Run: headless pygame with SDL's dummy video driver; simulated clock (each Clock.tick advances the game by its frame time, no real sleeping); random seed 0; keys injected as events and as key.get_pressed() state; no mouse input.
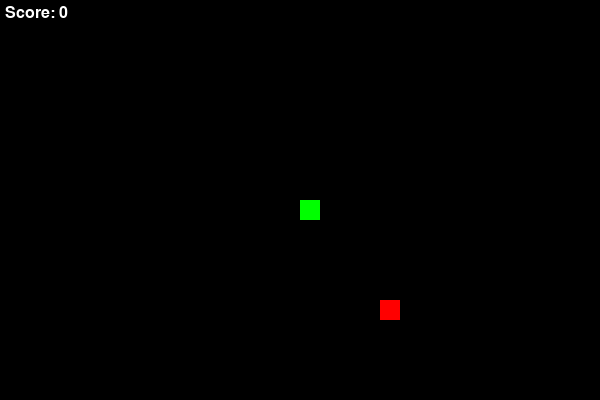
Frame 1 of 4 · flips 1–60 · no input
Frame 2 of 4 · flips 61–180 · tapped SPACE, RETURN · held RIGHT (→), D · screen unchanged from frame 1, image omitted
Frame 3 of 4 · flips 181–300 · held DOWN (↓), S · screen unchanged from frame 2, image omitted
Frame 4 of 4 · flips 301–420 · held LEFT (←), A, UP (↑), W · screen unchanged from frame 3, image omitted

The pygame program that drew these frames:

import random
from dataclasses import dataclass, field
from typing import List, Tuple

# ---------- Constants ----------
CELL_SIZE = 20
GRID_WIDTH = 30   # number of cells horizontally
GRID_HEIGHT = 20  # number of cells vertically
WINDOW_WIDTH = GRID_WIDTH * CELL_SIZE
WINDOW_HEIGHT = GRID_HEIGHT * CELL_SIZE
FPS = 10

# Directions as (dx, dy)
UP: Tuple[int, int] = (0, -1)
DOWN: Tuple[int, int] = (0, 1)
LEFT: Tuple[int, int] = (-1, 0)
RIGHT: Tuple[int, int] = (1, 0)

# ---------- Data Classes ----------
@dataclass
class Snake:
    body: List[Tuple[int, int]] = field(default_factory=lambda: [(GRID_WIDTH // 2, GRID_HEIGHT // 2)])
    direction: Tuple[int, int] = RIGHT
    grow_pending: int = 0

    def turn(self, new_direction: Tuple[int, int]) -> None:
        """Change direction unless it's directly opposite to current."""
        opposite = (-self.direction[0], -self.direction[1])
        if new_direction != opposite:
            self.direction = new_direction

    def move(self) -> None:
        """Move snake one step in current direction."""
        head_x, head_y = self.body[0]
        dx, dy = self.direction
        new_head = ((head_x + dx) % GRID_WIDTH, (head_y + dy) % GRID_HEIGHT)

        # Insert new head
        self.body.insert(0, new_head)

        # Remove tail unless growing
        if self.grow_pending > 0:
            self.grow_pending -= 1
        else:
            self.body.pop()

    def grow(self, amount: int = 1) -> None:
        """Set the snake to grow by a given amount."""
        self.grow_pending += amount

    def head(self) -> Tuple[int, int]:
        return self.body[0]

    def collides_with_self(self) -> bool:
        return self.head() in self.body[1:]

@dataclass
class Food:
    position: Tuple[int, int] = (0, 0)

    def spawn(self, snake_body: List[Tuple[int, int]]) -> None:
        """Place food on a random cell not occupied by the snake."""
        empty_cells = [(x, y) for x in range(GRID_WIDTH) for y in range(GRID_HEIGHT)
                       if (x, y) not in snake_body]
        if not empty_cells:
            # No space left; keep current position
            return
        self.position = random.choice(empty_cells)

# ---------- Game Logic ----------
class Game:
    """Core game logic without rendering."""
    def __init__(self) -> None:
        self.snake = Snake()
        self.food = Food()
        self.score = 0
        self.food.spawn(self.snake.body)

    def update(self) -> None:
        """Advance the game state by one tick."""
        self.snake.move()
        if self.snake.head() == self.food.position:
            self.score += 1
            self.snake.grow()
            self.food.spawn(self.snake.body)

    def check_collision(self) -> bool:
        """Return True if snake collides with itself."""
        return self.snake.collides_with_self()

    def get_state(self) -> dict:
        """Return a snapshot of the current game state."""
        return {
            "snake_body": list(self.snake.body),
            "food_position": self.food.position,
            "score": self.score,
        }

# ---------- Rendering (Pygame) ----------
def run() -> None:
    """Start the snake game using pygame. This function is guarded to avoid
    importing pygame when the module is imported for testing."""
    import pygame  # Import locally to avoid dependency during tests

    pygame.init()
    screen = pygame.display.set_mode((WINDOW_WIDTH, WINDOW_HEIGHT))
    pygame.display.set_caption("Snake")
    clock = pygame.time.Clock()

    game = Game()

    running = True
    while running:
        clock.tick(FPS)
        for event in pygame.event.get():
            if event.type == pygame.QUIT:
                running = False
            elif event.type == pygame.KEYDOWN:
                if event.key == pygame.K_UP:
                    game.snake.turn(UP)
                elif event.key == pygame.K_DOWN:
                    game.snake.turn(DOWN)
                elif event.key == pygame.K_LEFT:
                    game.snake.turn(LEFT)
                elif event.key == pygame.K_RIGHT:
                    game.snake.turn(RIGHT)

        game.update()
        if game.check_collision():
            running = False  # End game on self-collision

        # Draw
        screen.fill((0, 0, 0))  # Black background

        # Draw food
        fx, fy = game.food.position
        pygame.draw.rect(screen, (255, 0, 0), (fx * CELL_SIZE, fy * CELL_SIZE, CELL_SIZE, CELL_SIZE))

        # Draw snake
        for x, y in game.snake.body:
            pygame.draw.rect(screen, (0, 255, 0), (x * CELL_SIZE, y * CELL_SIZE, CELL_SIZE, CELL_SIZE))

        # Draw score
        font = pygame.font.SysFont(None, 24)
        score_surf = font.render(f"Score: {game.score}", True, (255, 255, 255))
        screen.blit(score_surf, (5, 5))

        pygame.display.flip()

    pygame.quit()
    print(f"Game over! Final score: {game.score}")

if __name__ == "__main__":
    run()
